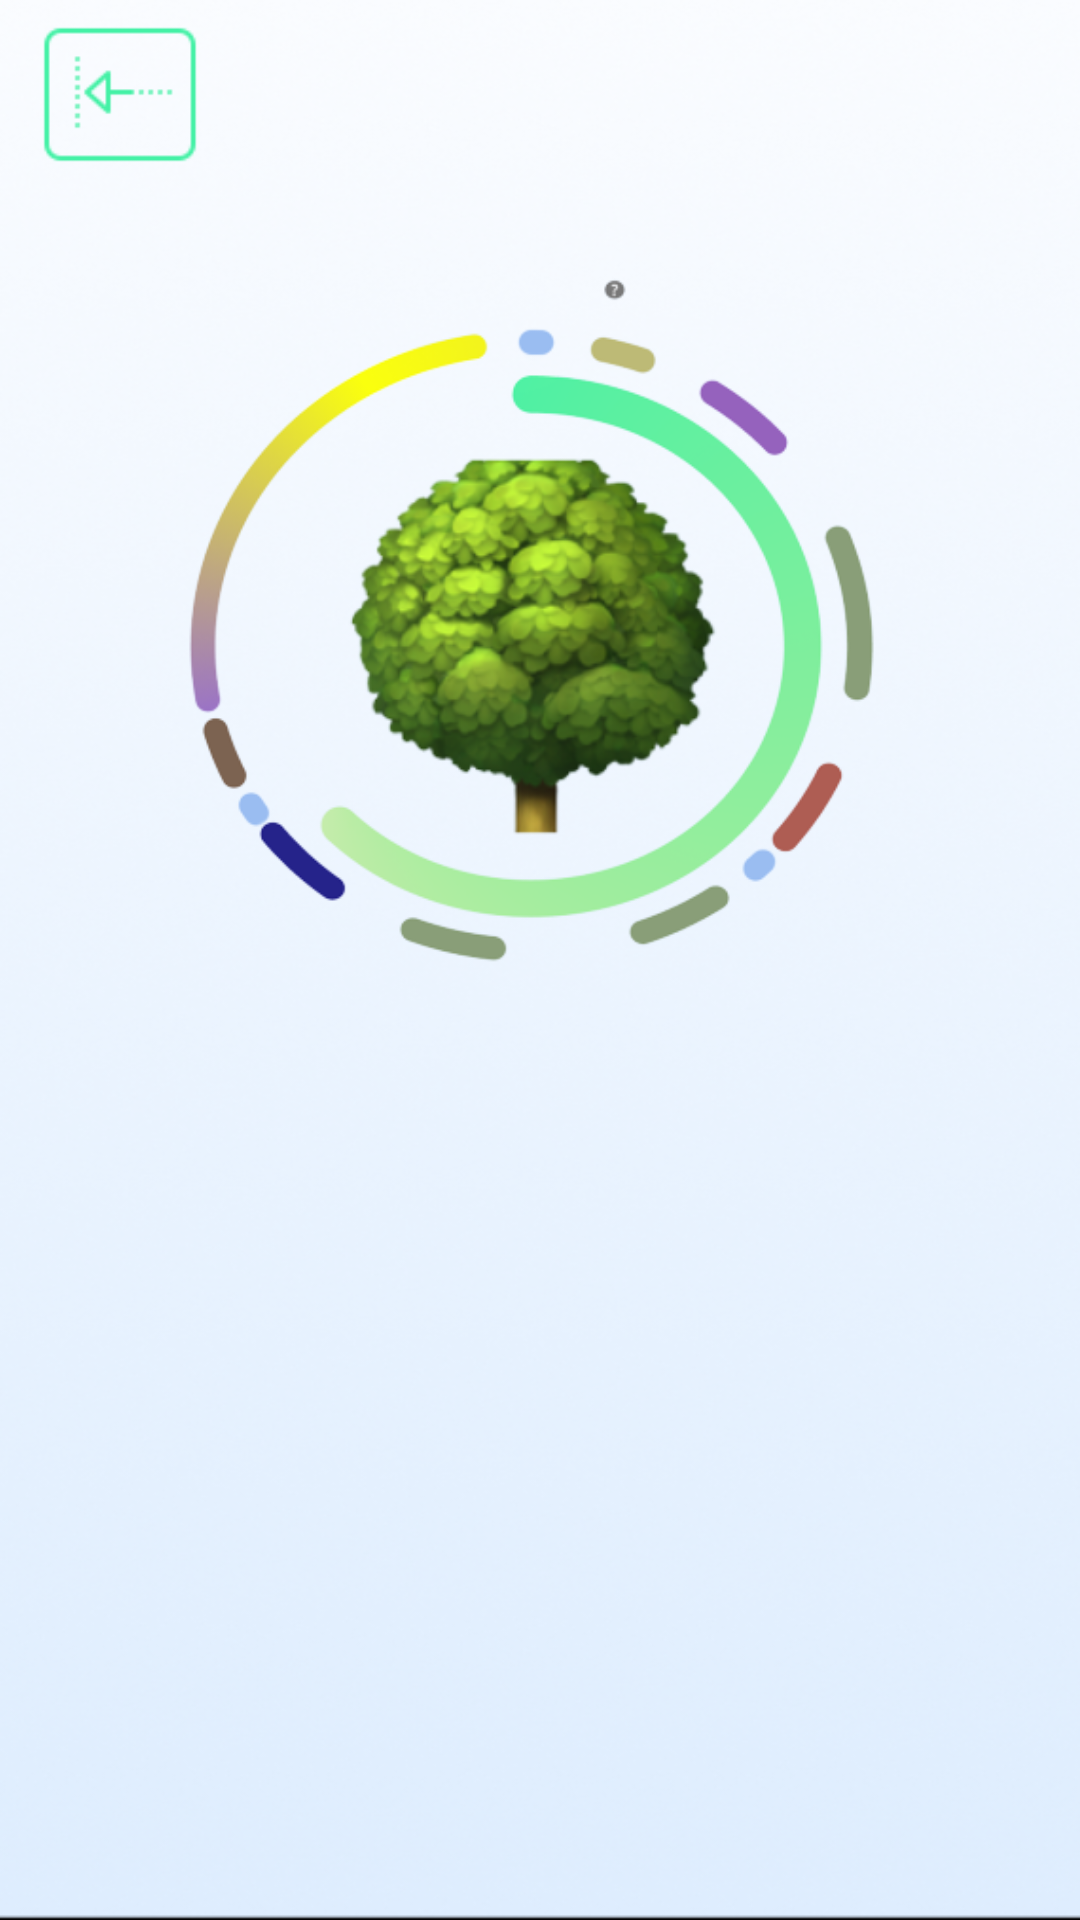

Reconstruct the res/layout file that produces this screen, plus the resources it refers to.
<!-- AndroidManifest.xml: application theme Theme.EcoPlay_Front -->
<!-- res/layout/activity_main.xml -->
<?xml version="1.0" encoding="utf-8"?>
<RelativeLayout xmlns:android="http://schemas.android.com/apk/res/android"
    xmlns:app="http://schemas.android.com/apk/res-auto"
    xmlns:tools="http://schemas.android.com/tools"
    android:layout_width="match_parent"
    android:layout_height="match_parent"
    tools:context=".MainActivity">


    <ImageView
        android:id="@+id/background_image"
        android:layout_width="match_parent"
        android:layout_height="match_parent"
        android:scaleType="fitXY"
        app:srcCompat="@drawable/background" />

    <TextView
        android:id="@+id/title_daily_competitions"
        android:layout_width="wrap_content"
        android:layout_height="wrap_content"
        android:layout_marginTop="32dp"
        android:layout_centerHorizontal="true"
        android:textSize="24sp"
        android:textStyle="bold" />


    <ImageView
        android:id="@+id/tree_image"
        android:layout_width="match_parent"
        android:layout_height="320sp"
        android:layout_below="@+id/title_daily_competitions"
        android:layout_centerInParent="true"
        app:srcCompat="@drawable/preview" />

    <androidx.recyclerview.widget.RecyclerView
        android:id="@+id/challenge_recycler_view"
        android:layout_width="match_parent"
        android:layout_height="match_parent"
        android:layout_below="@+id/tree_image"
        android:padding="8dp"
        android:clipToPadding="false"
        android:clipChildren="false"
        android:scrollbars="vertical"
        tools:listitem="@layout/challenge_card">

    </androidx.recyclerview.widget.RecyclerView>

    <ImageView
        android:id="@+id/backh"
        android:layout_width="wrap_content"
        android:layout_height="63dp"
        app:srcCompat="@drawable/backhome" />

</RelativeLayout>
<!-- resources referenced by this layout -->
<resources>
  <!-- drawable background: jpg bitmap (drawable, 8723 bytes) -->
  <!-- drawable backhome: png bitmap (drawable, 794 bytes) -->
  <!-- drawable preview: png bitmap (drawable, 106469 bytes) -->
  <style name="Theme.EcoPlay_Front" parent="Base.Theme.EcoPlay_Front" />
  <style name="Base.Theme.EcoPlay_Front" parent="Theme.Material3.DayNight.NoActionBar">
  
          
          
      </style>
</resources>
